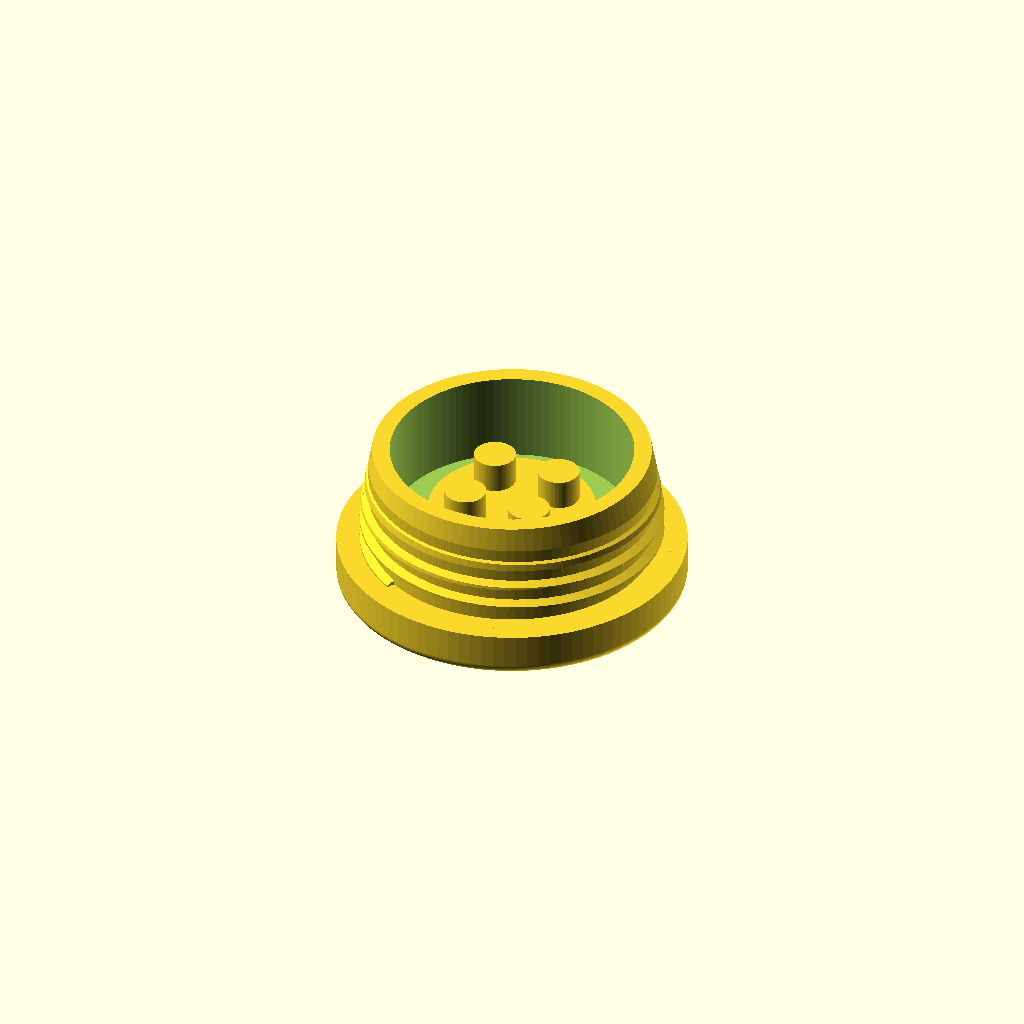
Cell 1 — every parameter at its default value.
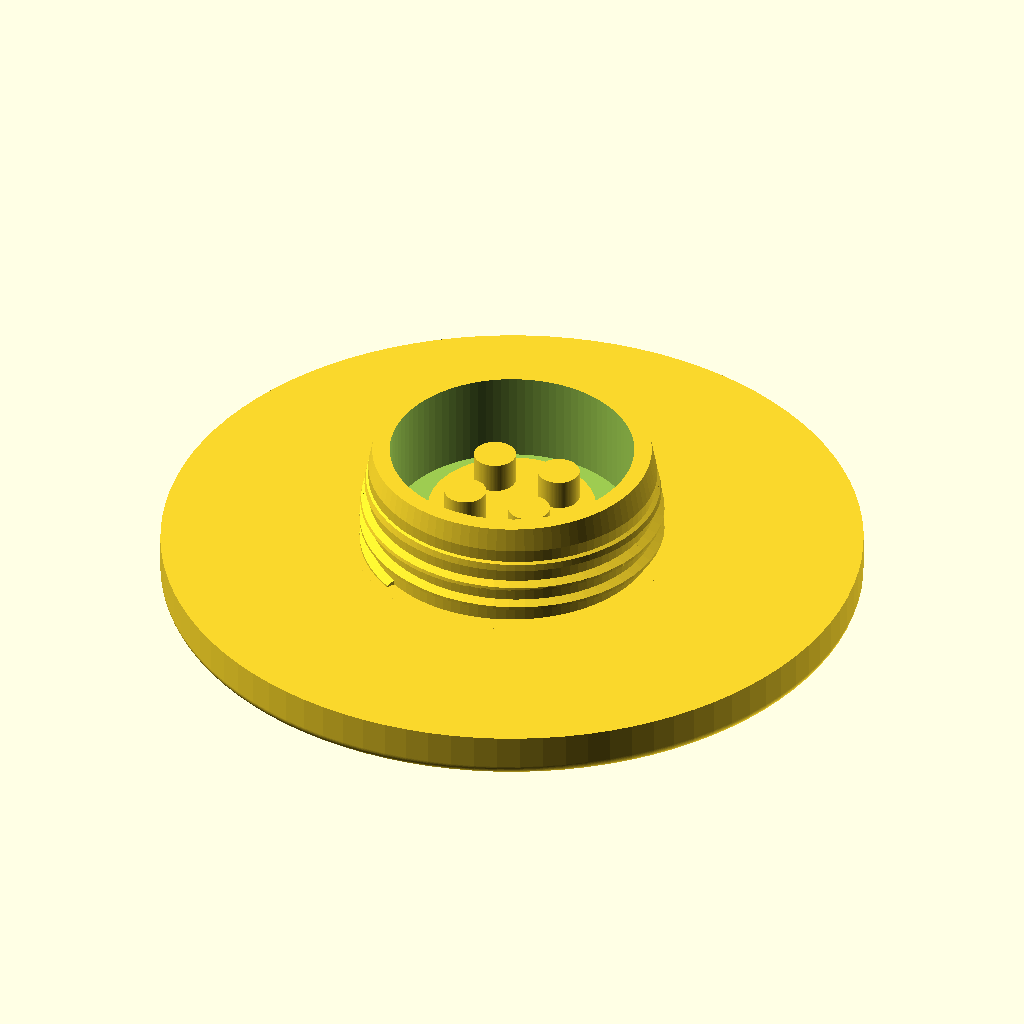
Cell 2 — cap_d set to 92, the other parameters unchanged.
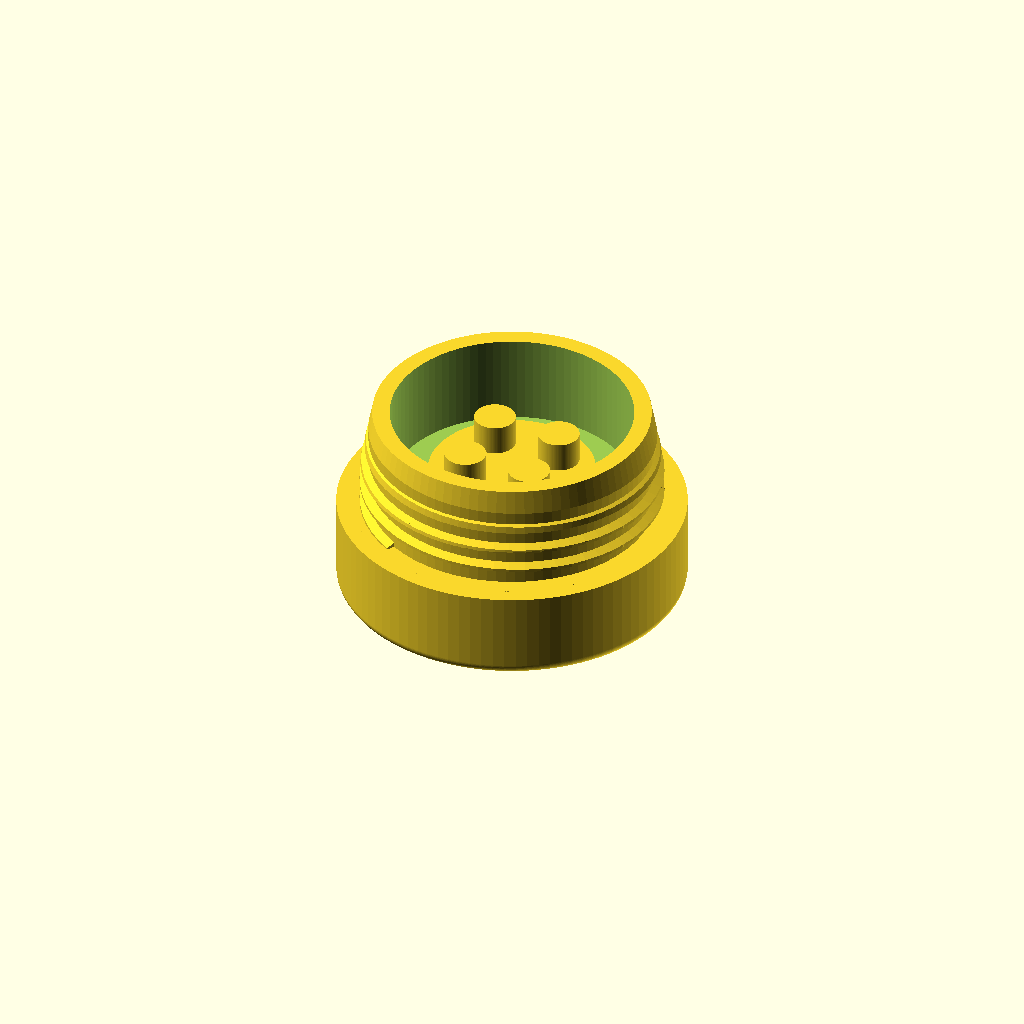
Cell 3 — cap_h set to 12, the other parameters unchanged.
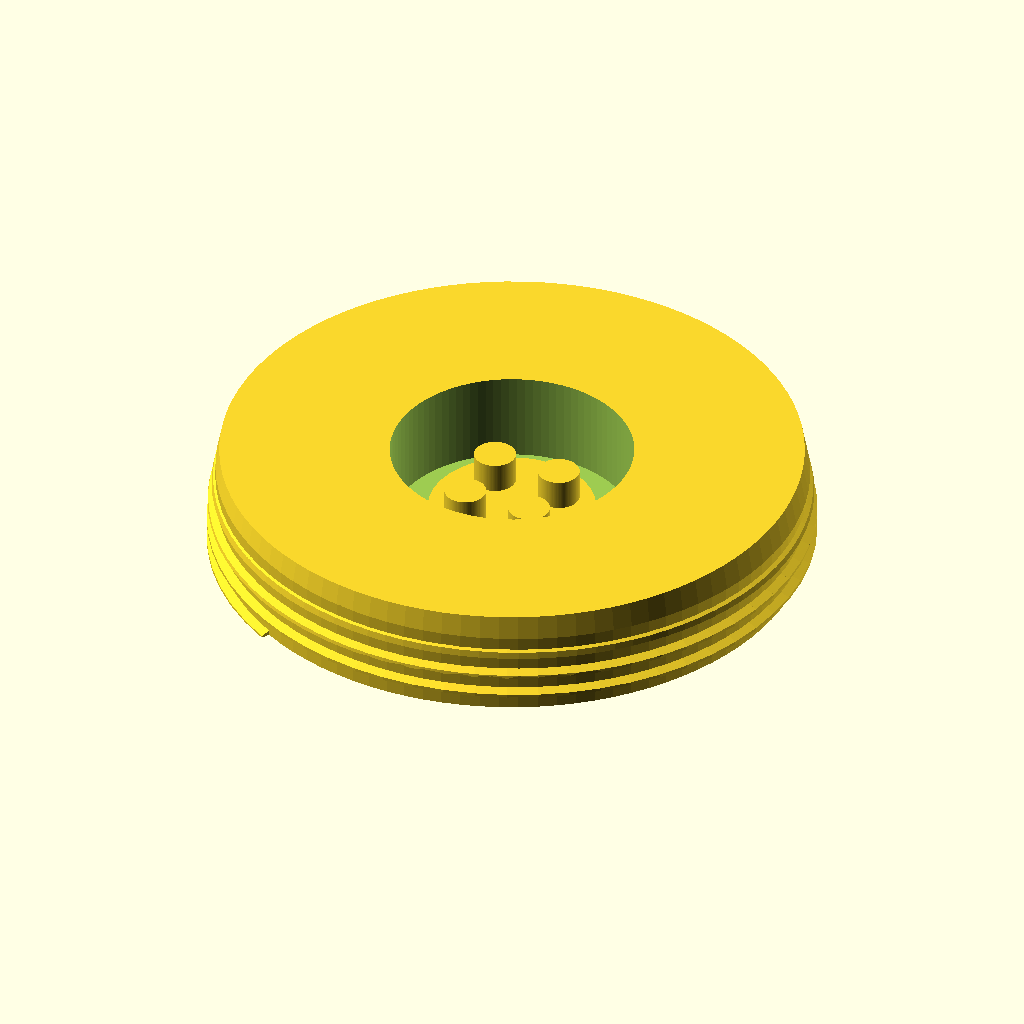
Cell 4: the same model with thread_major = 80.
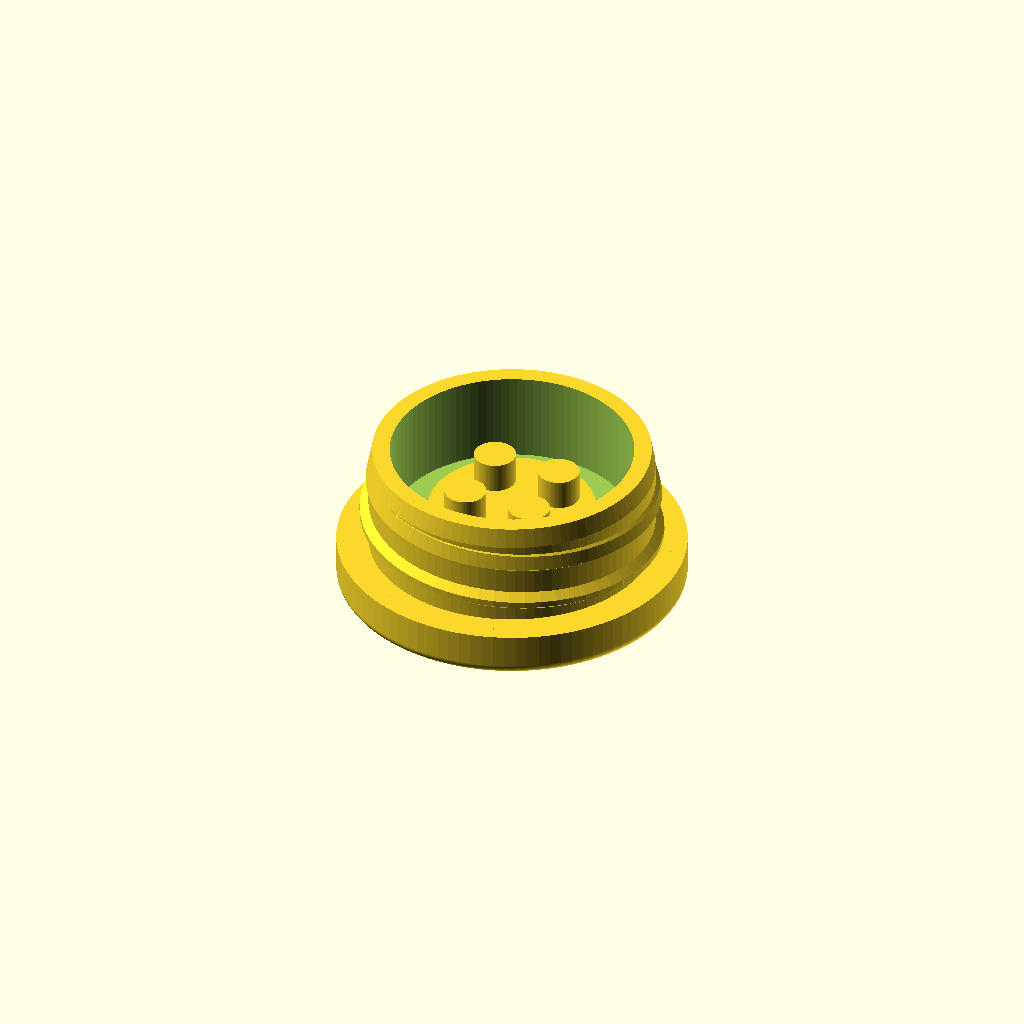
Cell 5: thread_pitch = 6 (everything else at default).
One fixed orthographic camera (rotation 55°, 0°, 25°; colour scheme Cornfield) for every cell.
OpenSCAD source file ecrino/models/threaded-cap/threaded_cap.scad:
// 7Y - Threaded round cap (screw-in plug) with 4 internal pins
// Modelled from photos. All dimensions in mm - adjust to the real part.

// ---- outer cap ----
cap_d      = 46;    // outer diameter of the flat head
cap_h      = 6;     // head thickness (the visible rim)
head_edge_r = 1.5;  // rounding of the head edge

// ---- thread ----
thread_major = 40;  // outside diameter of the thread
thread_pitch = 3.0; // mm per turn
thread_depth = 1.2; // radial depth of the thread
thread_len   = 14;  // length of threaded part below the head
turns_start  = 0.5; // unthreaded run-in at the tip (mm)

// ---- inside ----
bore_d     = 32;    // inner cavity diameter
bore_depth = 12;    // cavity depth from the open end
boss_d     = 22;    // inner disc holding the pins
boss_h     = 3;     // disc height above cavity floor
pin_d      = 5.5;
pin_h      = 4;
pin_pcd    = 13;    // pin circle diameter
pin_count  = 4;

$fn = 96;

module head() {
    hull() {
        cylinder(d = cap_d, h = cap_h - head_edge_r);
        translate([0, 0, cap_h - head_edge_r])
            rotate_extrude()
                translate([cap_d / 2 - head_edge_r, 0]) circle(r = head_edge_r);
    }
}

// simple trapezoid-ish thread made by stacking a rotating ring
module thread(len, major, pitch, depth) {
    minor = major - 2 * depth;
    steps = 60;
    cylinder(d = minor, h = len);
    for (i = [ceil(steps * turns_start / pitch) : steps * len / pitch - 1]) {
        a0 = 360 * i / steps;
        a1 = 360 * (i + 1) / steps;
        z0 = pitch * i / steps;
        z1 = pitch * (i + 1) / steps;
        hull() {
            rotate([0, 0, a0]) translate([minor / 2 - 0.05, 0, z0]) thread_profile(depth, pitch);
            rotate([0, 0, a1]) translate([minor / 2 - 0.05, 0, z1]) thread_profile(depth, pitch);
        }
    }
}
module thread_profile(depth, pitch) {
    w = pitch * 0.45;
    rotate([90, 0, 0])
        linear_extrude(0.01)
            polygon([[0, -w / 2], [depth, -w * 0.15], [depth, w * 0.15], [0, w / 2]]);
}

module cap() {
    difference() {
        union() {
            translate([0, 0, thread_len]) head();
            intersection() {
                thread(thread_len + 0.01, thread_major, thread_pitch, thread_depth);
                // chamfer the tip
                cylinder(d1 = thread_major - 2 * thread_depth - 1, d2 = thread_major + 2,
                         h = thread_len + 0.01);
            }
        }
        translate([0, 0, -0.01]) cylinder(d = bore_d, h = bore_depth + 0.01);
    }
    // inner disc with pins
    translate([0, 0, bore_depth - boss_h]) {
        cylinder(d = boss_d, h = boss_h);
        for (i = [0 : pin_count - 1])
            rotate([0, 0, 90 * i + 45])
                translate([pin_pcd / 2, 0, -pin_h])
                    cylinder(d = pin_d, h = pin_h + 0.01);
    }
}

// print orientation: flat head on the bed
translate([0, 0, cap_h + thread_len]) mirror([0, 0, 1]) cap();
Parameter table extracted from the source (name, type, default, range or options):
cap_d: number, default 46
cap_h: number, default 6
head_edge_r: number, default 1.5
thread_major: number, default 40
thread_pitch: number, default 3
thread_depth: number, default 1.2
thread_len: number, default 14
turns_start: number, default 0.5
bore_d: number, default 32
bore_depth: number, default 12
boss_d: number, default 22
boss_h: number, default 3
pin_d: number, default 5.5
pin_h: number, default 4
pin_pcd: number, default 13
pin_count: number, default 4
